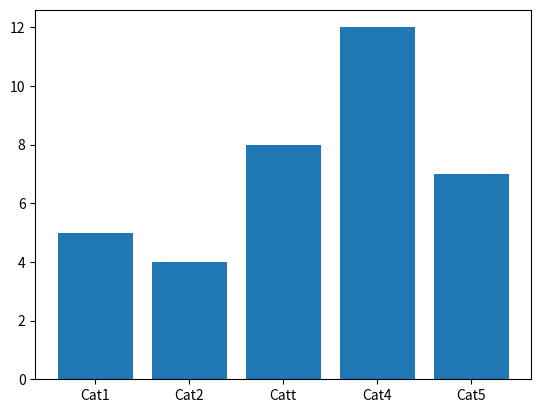

Python code for this plot: (Note: this script raises an exception after producing the figure.)
# coding:utf-8
import matplotlib.pyplot as plt
import seaborn as sns
import numpy as np
import pandas as pd

# Data Prep
x = ['Cat1', 'Cat2', 'Catt', 'Cat4', 'Cat5']
y = [5, 4, 8, 12, 7]

# plot with Matplotlib
plt.bar(x, y)
plt.show()

# plot with seaborn
sns.barplot(x, y)
plt.show()
